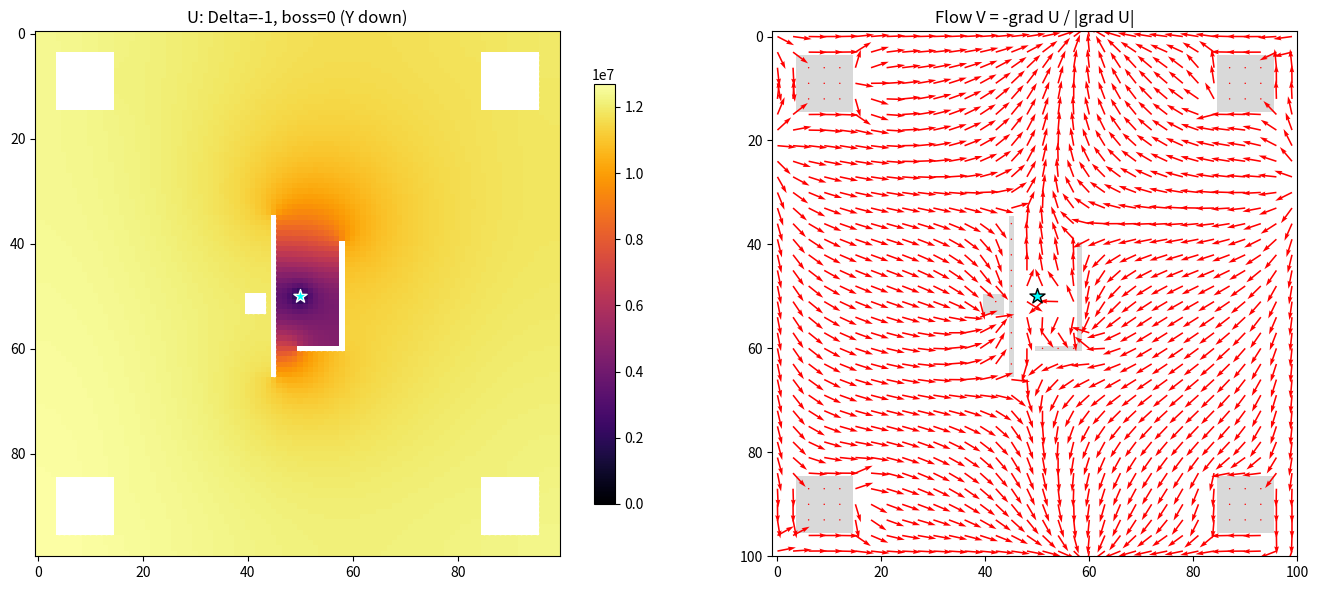

Reproduce this figure in Python.
# gen_flow.py
# Генератор Flow Field для арены 3000x3000, сетка 100x100, h=30
# Уравнение: Delta u = -1, u(boss)=0, Neumann на стенах и границах
# Выход: flow_field.npz, u_raw.bin (40000 байт), v_raw.bin (80000 байт), flow_field.rs
# Зависимости: только numpy, matplotlib опционально для картинки

import numpy as np
import math
import os

# ============ 1. Параметры ============
N = 100
h = 30.0
ib, jb = 50, 50  # босс: i=X, j=Y, (1500,1500) px
OUT_DIR = "assets/flow"
os.makedirs(OUT_DIR, exist_ok=True)
USE_PLOT = True  # поставь False, если нет matplotlib

# ============ 2. Маска препятствий ============
# ВАЖНО: omega_obs[j, i], j = Y вниз, i = X вправо
# Спецификация, не транспонированный код из прошлого сообщения
omega_obs = np.zeros((N, N), dtype=bool)

# 4 Древних Обелиска 11x11
omega_obs[4:15, 4:15] = True    # NW: i 4-14, j 4-14
omega_obs[4:15, 85:96] = True   # NE: i 85-95, j 4-14
omega_obs[85:96, 4:15] = True   # SW: i 4-14, j 85-95
omega_obs[85:96, 85:96] = True  # SE: i 85-95, j 85-95

# Стартовый Алтарь Крови 4x4
omega_obs[50:54, 40:44] = True  # i 40-43, j 50-53

# Тактические баррикады
omega_obs[35:66, 45] = True     # защитная линия: i=45, j 35-65
omega_obs[40:61, 58] = True     # Г-ловушка вертикаль: i=58, j 40-60
omega_obs[60, 50:59] = True     # Г-ловушка перемычка: j=60, i 50-58

assert not omega_obs[jb, ib], "Босс не должен быть внутри препятствия!"
print(f"Препятствий: {int(omega_obs.sum())}")
print(f"Свободных: {int((~omega_obs).sum())}, неизвестных M = {int((~omega_obs).sum()) - 1}")

# ============ 3. Индексация неизвестных ============
idx = -np.ones((N, N), dtype=int)
cnt = 0
for j in range(N):
    for i in range(N):
        if not omega_obs[j, i] and not (i == ib and j == jb):
            idx[j, i] = cnt
            cnt += 1
M = cnt

# ============ 4. Сборка SPD системы A u = b ============
# Для узла: n_free * u - sum(u_neigh) = h^2
# n_free = число соседей не стена и не вне карты, включая босса
# Стена / вне карты = ghost = u_i, вклад 0
# Босс u=0, в сумму не входит, но в n_free входит
diag = np.zeros(M, dtype=np.float64)
src = []
dst = []
for j in range(N):
    for i in range(N):
        k = idx[j, i]
        if k < 0:
            continue
        nfree = 0
        for di, dj in [(1, 0), (-1, 0), (0, 1), (0, -1)]:
            ni, nj = i + di, j + dj
            if ni < 0 or ni >= N or nj < 0 or nj >= N:
                continue
            if omega_obs[nj, ni]:
                continue
            nfree += 1
            if not (ni == ib and nj == jb):
                src.append(k)
                dst.append(idx[nj, ni])
        diag[k] = nfree
src = np.array(src, dtype=int)
dst = np.array(dst, dtype=int)
rhs = np.full(M, h * h, dtype=np.float64)
print(f"Рёбер: {len(src)}, неизвестных: {M}")

def mv(x):
    y = diag * x
    np.subtract.at(y, src, x[dst])
    return y

# ============ 5. Conjugate Gradient ============
# Можно добавить Jacobi предобуславливатель: x /= diag, но тут и так сходится за ~650 итераций
x = np.zeros(M, dtype=np.float64)
r = rhs - mv(x)
p = r.copy()
rsold = float(np.dot(r, r))
print(f"CG старт |r| = {math.sqrt(rsold):.2f}")
converged = False
for it in range(5000):
    Ap = mv(p)
    denom = float(np.dot(p, Ap))
    if denom == 0:
        break
    alpha = rsold / denom
    x += alpha * p
    r -= alpha * Ap
    rsnew = float(np.dot(r, r))
    if it % 200 == 0:
        print(f"  iter {it} |r| = {math.sqrt(rsnew):.4f}")
    if math.sqrt(rsnew) < 1e-4:
        print(f"CG сошёлся: iter {it}, |r| = {math.sqrt(rsnew):.2e}")
        converged = True
        break
    p = r + (rsnew / rsold) * p
    rsold = rsnew
if not converged:
    print("ВНИМАНИЕ: CG не сошёлся до 1e-4, увеличь maxiter или добавь предобуславливатель")

# ============ 6. Восстановить U ============
U = np.full((N, N), np.inf, dtype=np.float64)
U[jb, ib] = 0.0
for j in range(N):
    for i in range(N):
        if idx[j, i] >= 0:
            U[j, i] = x[idx[j, i]]

# Проверка остатка для случайных узлов, опционально
# Для узла (i,j): (sum_neigh - n_free*u) / h^2 должно быть -1
def check_residual(i, j):
    if omega_obs[j, i] or (i == ib and j == jb):
        return None
    s = 0.0
    nfree = 0
    for di, dj in [(1, 0), (-1, 0), (0, 1), (0, -1)]:
        ni, nj = i + di, j + dj
        if ni < 0 or ni >= N or nj < 0 or nj >= N:
            continue
        if omega_obs[nj, ni]:
            continue
        nfree += 1
        s += U[nj, ni]
    return (s - nfree * U[j, i]) / (h * h)

for (ti, tj) in [(20, 20), (70, 20), (30, 70), (80, 80), (55, 55)]:
    res = check_residual(ti, tj)
    if res is not None:
        print(f"  residual Delta u в ({ti},{tj}) = {res:.4f} (должно быть -1)")

# ============ 7. Flow Field V = -grad U / |grad U| ============
# На границах используем одностороннюю разность, чтобы не было смещения как при ghost
Gx = np.zeros((N, N), dtype=np.float64)
Gy = np.zeros((N, N), dtype=np.float64)
for j in range(N):
    for i in range(N):
        if omega_obs[j, i]:
            continue
        # X-градиент
        if i == 0:
            # односторонняя вперёд
            if not omega_obs[j, i + 1]:
                Gx[j, i] = (U[j, i + 1] - U[j, i]) / h
            else:
                Gx[j, i] = 0.0
        elif i == N - 1:
            if not omega_obs[j, i - 1]:
                Gx[j, i] = (U[j, i] - U[j, i - 1]) / h
            else:
                Gx[j, i] = 0.0
        else:
            left = U[j, i - 1] if not omega_obs[j, i - 1] else U[j, i]
            right = U[j, i + 1] if not omega_obs[j, i + 1] else U[j, i]
            Gx[j, i] = (right - left) / (2 * h)
        # Y-градиент, Y вниз
        if j == 0:
            if not omega_obs[j + 1, i]:
                Gy[j, i] = (U[j + 1, i] - U[j, i]) / h
            else:
                Gy[j, i] = 0.0
        elif j == N - 1:
            if not omega_obs[j - 1, i]:
                Gy[j, i] = (U[j, i] - U[j - 1, i]) / h
            else:
                Gy[j, i] = 0.0
        else:
            up = U[j - 1, i] if not omega_obs[j - 1, i] else U[j, i]
            down = U[j + 1, i] if not omega_obs[j + 1, i] else U[j, i]
            Gy[j, i] = (down - up) / (2 * h)

norm = np.sqrt(Gx**2 + Gy**2) + 1e-12
Vx = -Gx / norm
Vy = -Gy / norm
Vx[jb, ib] = 0.0
Vy[jb, ib] = 0.0
Vx[omega_obs] = 0.0
Vy[omega_obs] = 0.0

# ============ 8. Тест следования ============
def follow(sx, sy, max_steps=5000):
    x, y = float(sx), float(sy)
    for step in range(max_steps):
        ix, iy = int(round(x)), int(round(y))
        if ix == ib and iy == jb:
            return step, True, (x, y)
        if ix < 0 or ix >= N or iy < 0 or iy >= N:
            return step, False, (x, y)
        if omega_obs[iy, ix]:
            return step, False, (x, y)
        x += Vx[iy, ix]
        y += Vy[iy, ix]
    return max_steps, False, (x, y)

print("Тест следования по V:")
for start in [(1, 1), (98, 1), (1, 98), (98, 98), (55, 55), (30, 50), (70, 50), (50, 10), (50, 90)]:
    steps, ok, end = follow(start[0], start[1])
    print(f"  {start} -> шагов {steps}, дошёл: {ok}, конец {end}")

# ============ 9. Сохранение ============
U32 = np.where(np.isinf(U), np.float32(1e9), U).astype(np.float32)
V = np.stack([Vx, Vy], axis=-1).astype(np.float32)  # (100,100,2), V[...,0]=Vx, V[...,1]=Vy

np.savez(os.path.join(OUT_DIR, "flow_field.npz"), u=U32, v=V, obs=omega_obs)
U32.tofile(os.path.join(OUT_DIR, "u_raw.bin"))
V.tofile(os.path.join(OUT_DIR, "v_raw.bin"))
print(f"Сохранено: flow_field.npz, u_raw.bin ({U32.nbytes} байт), v_raw.bin ({V.nbytes} байт)")

# .rs файл для include! без bytemuck
def f32_to_rust(v):
    if math.isinf(float(v)):
        return "1e9f32"
    return f"{float(v):.8e}f32".replace("e", "e")

with open(os.path.join(OUT_DIR, "flow_field.rs"), "w", encoding="utf-8") as f:
    f.write("// Auto-generated by gen_flow.py. Delta u = -1, u(boss)=0, Neumann.\n")
    f.write("// Index: u[j*100 + i], v[(j*100+i)*2 + 0] = Vx, +1 = Vy. j=Y down, i=X right.\n")
    f.write("// Obstacles in u = 1e9, in v = (0,0).\n\n")
    f.write("pub const N: usize = 100;\n")
    f.write("pub const H: f32 = 30.0;\n")
    f.write("pub const BOSS_I: usize = 50;\n")
    f.write("pub const BOSS_J: usize = 50;\n\n")
    f.write("pub const U: [f32; 10000] = [\n")
    flat_u = U32.flatten()
    for k in range(0, 10000, 10):
        chunk = ", ".join(f32_to_rust(v) for v in flat_u[k:k+10])
        f.write(f"    {chunk},\n")
    f.write("];\n\n")
    f.write("pub const V: [f32; 20000] = [\n")
    flat_v = V.flatten()
    for k in range(0, 20000, 10):
        chunk = ", ".join(f32_to_rust(v) for v in flat_v[k:k+10])
        f.write(f"    {chunk},\n")
    f.write("];\n\n")
    f.write("pub const OBS: [bool; 10000] = [\n")
    flat_o = omega_obs.flatten()
    for k in range(0, 10000, 20):
        chunk = ", ".join("true" if v else "false" for v in flat_o[k:k+20])
        f.write(f"    {chunk},\n")
    f.write("];\n")
print("Сохранено: flow_field.rs")

# ============ 10. Картинка, опционально ============
if USE_PLOT:
    try:
        import matplotlib
        matplotlib.use("Agg")
        import matplotlib.pyplot as plt
        fig, axes = plt.subplots(1, 2, figsize=(14, 6))
        ax = axes[0]
        im = ax.imshow(np.where(np.isinf(U), np.nan, U), cmap="inferno", origin="upper")
        ax.set_title("U: Delta=-1, boss=0 (Y down)")
        fig.colorbar(im, ax=ax, shrink=0.8)
        oy, ox = np.where(omega_obs)
        ax.scatter(ox, oy, s=3, c="white", alpha=0.7)
        ax.scatter([ib], [jb], c="cyan", s=100, marker="*", edgecolors="white")
        ax = axes[1]
        ax.imshow(np.where(omega_obs, 0, 1), cmap="gray", origin="upper", alpha=0.15)
        step = 3
        Y, X = np.mgrid[0:N:step, 0:N:step]
        Uq = Vx[::step, ::step]
        Vq = Vy[::step, ::step]
        mobs = omega_obs[::step, ::step]
        Uq = np.where(mobs, 0, Uq)
        Vq = np.where(mobs, 0, Vq)
        ax.quiver(X, Y, Uq, Vq, color="red", scale=28, width=0.003)
        ax.scatter([ib], [jb], c="cyan", s=130, marker="*", edgecolors="black")
        ax.set_title("Flow V = -grad U / |grad U|")
        ax.set_xlim(-1, N)
        ax.set_ylim(N, -1)
        plt.tight_layout()
        plt.savefig(os.path.join(OUT_DIR, "flow_field.png"), dpi=150)
        print("Сохранено: flow_field.png")
    except Exception as e:
        print(f"Картинка не сделана: {e}")

print("Готово.")
